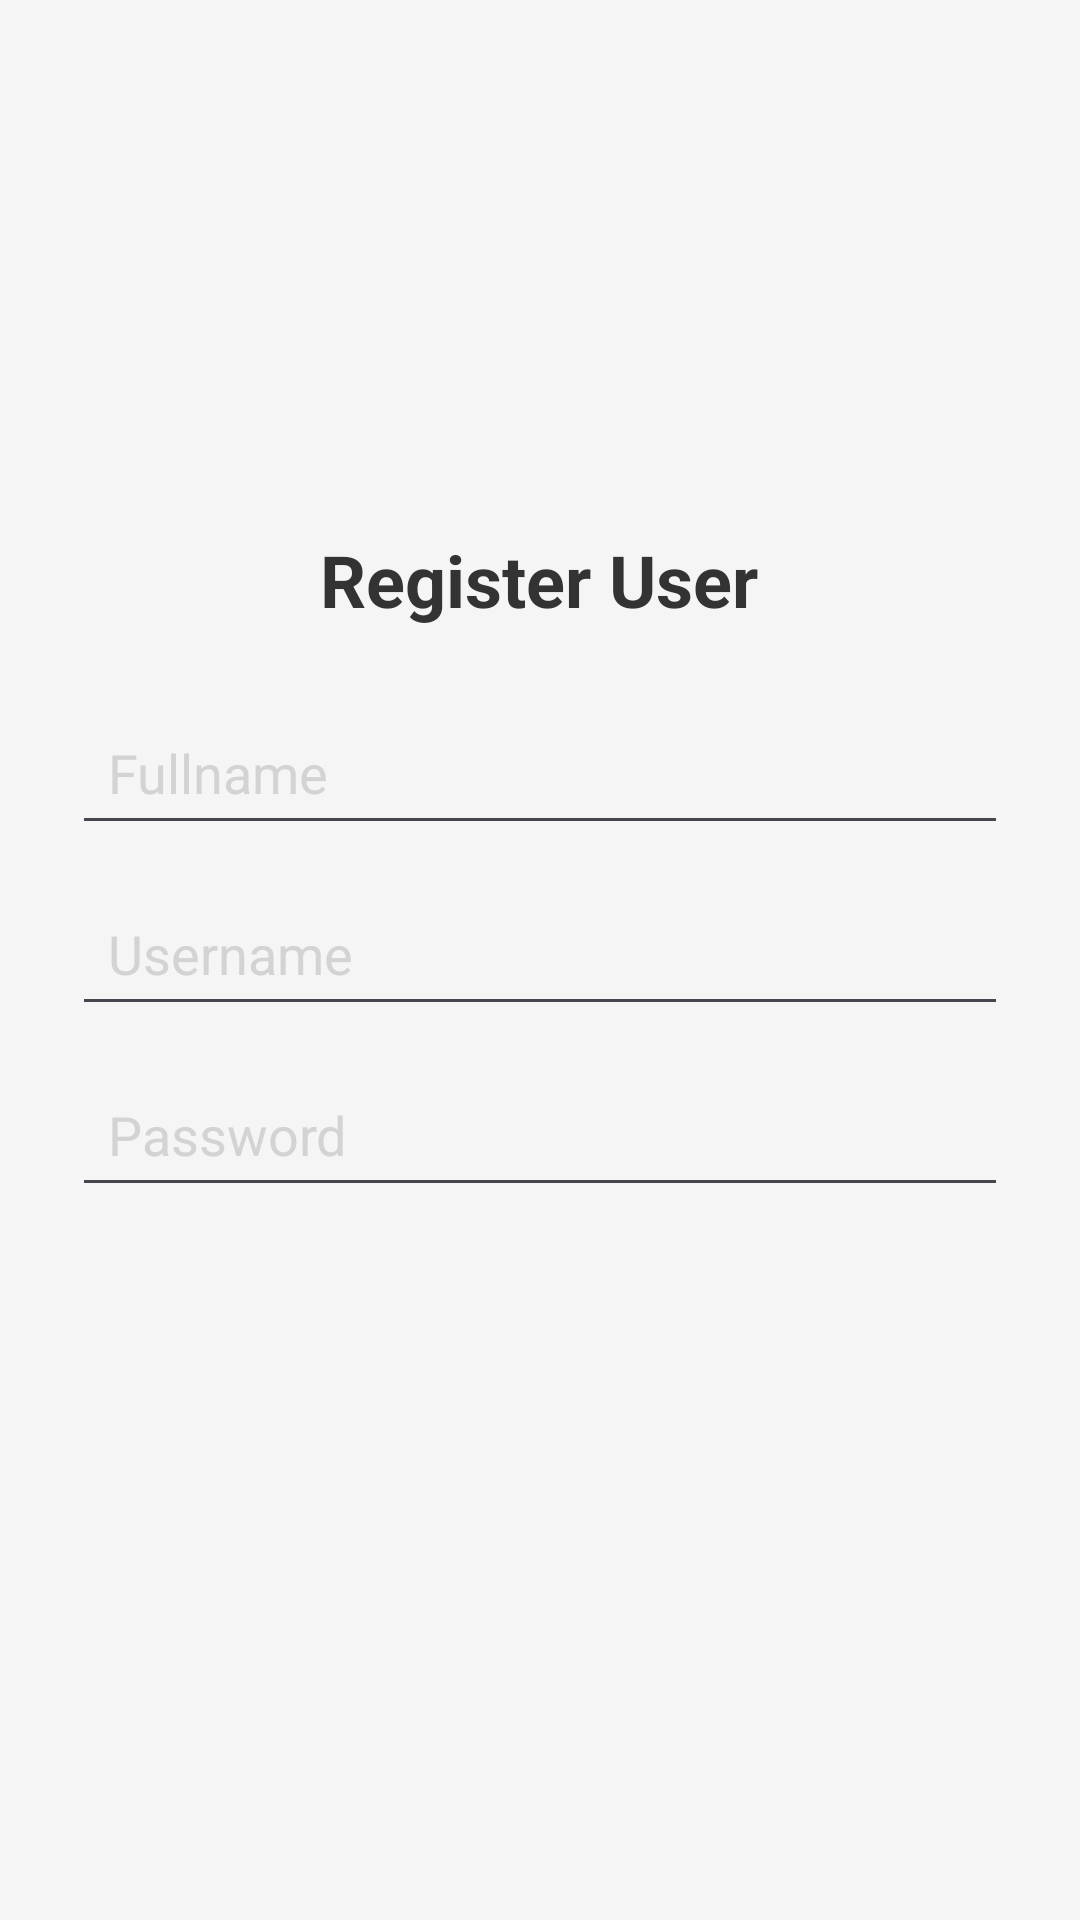

Android layout source for this screen:
<!-- AndroidManifest.xml: application theme Theme.Pesanmakanan -->
<!-- res/layout/activity_register.xml -->
<?xml version="1.0" encoding="utf-8"?>
<androidx.constraintlayout.widget.ConstraintLayout xmlns:android="http://schemas.android.com/apk/res/android"
    xmlns:app="http://schemas.android.com/apk/res-auto"
    xmlns:tools="http://schemas.android.com/tools"
    android:id="@+id/register"
    android:layout_width="match_parent"
    android:layout_height="match_parent"
    tools:context=".RegisterActivity"
    android:background="#F5F5F5"
    android:padding="24dp">

    <TextView
        android:id="@+id/tvTitleRegister"
        android:layout_width="wrap_content"
        android:layout_height="wrap_content"
        android:layout_marginBottom="32dp"
        android:text="Register User"
        android:textColor="#333333"
        android:textSize="24sp"
        android:textStyle="bold"
        app:layout_constraintBottom_toBottomOf="parent"
        app:layout_constraintEnd_toEndOf="parent"
        app:layout_constraintHorizontal_bias="0.497"
        app:layout_constraintStart_toStartOf="parent"
        app:layout_constraintTop_toTopOf="parent"
        app:layout_constraintVertical_bias="0.29" />

    <EditText
        android:id="@+id/etName"
        android:layout_width="0dp"
        android:layout_height="wrap_content"
        android:hint="Fullname"
        android:padding="12dp"
        android:textColor="#333333"
        android:textColorHint="#d3d3d3"
        app:layout_constraintTop_toBottomOf="@id/tvTitleRegister"
        app:layout_constraintStart_toStartOf="parent"
        app:layout_constraintEnd_toEndOf="parent"
        android:layout_marginTop="24dp" />

    <EditText
        android:id="@+id/etRegUsername"
        android:layout_width="0dp"
        android:layout_height="wrap_content"
        android:hint="Username"
        android:padding="12dp"
        android:textColor="#333333"
        android:textColorHint="#d3d3d3"
        app:layout_constraintTop_toBottomOf="@id/etName"
        app:layout_constraintStart_toStartOf="parent"
        app:layout_constraintEnd_toEndOf="parent"
        android:layout_marginTop="12dp" />

    <EditText
        android:id="@+id/etRegPassword"
        android:layout_width="0dp"
        android:layout_height="wrap_content"
        android:hint="Password"
        android:padding="12dp"
        android:textColor="#333333"
        android:textColorHint="#d3d3d3"
        android:inputType="textPassword"
        app:layout_constraintTop_toBottomOf="@id/etRegUsername"
        app:layout_constraintStart_toStartOf="parent"
        app:layout_constraintEnd_toEndOf="parent"
        android:layout_marginTop="12dp" />


    <Button
        android:id="@+id/btnRegisterAuth"
        android:layout_width="0dp"
        android:layout_height="56dp"
        android:layout_marginTop="220dp"
        android:backgroundTint="#333333"
        android:text="Register"
        android:textAllCaps="false"
        android:textColor="#FFFFFF"
        app:layout_constraintEnd_toEndOf="parent"
        app:layout_constraintHorizontal_bias="0.0"
        app:layout_constraintStart_toStartOf="parent"
        app:layout_constraintTop_toBottomOf="@+id/etRegPassword" />


</androidx.constraintlayout.widget.ConstraintLayout>
<!-- resources referenced by this layout -->
<resources>
  <style name="Theme.Pesanmakanan" parent="Base.Theme.Pesanmakanan" />
  <style name="Base.Theme.Pesanmakanan" parent="Theme.Material3.DayNight.NoActionBar">
          
          
      </style>
</resources>
